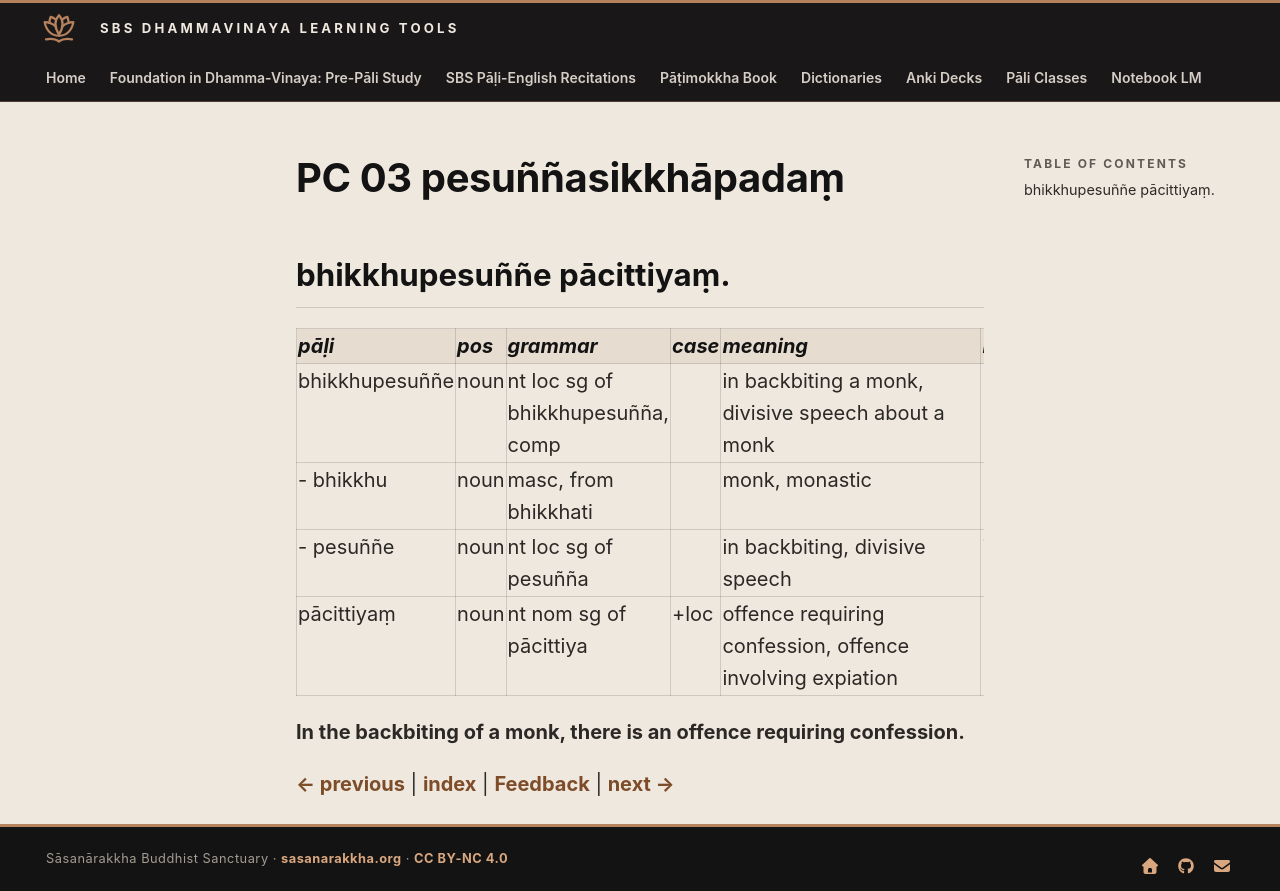

repository: sasanarakkha/study-tools · page: 6-pali-class/bhikkhu-patimokkha/062-pc-03/index.html · generator: mkdocs

# PC 03 pesuññasikkhāpadaṃ

## bhikkhupesuññe pācittiyaṃ.

| pāḷi | pos | grammar | case | meaning | meaning_lit | root | base | construction | compound_type | compound_construction |
| :--- | :--- | :--- | :--- | :--- | :--- | :--- | :--- | :--- | :--- | :--- |
| bhikkhupesuññe | noun | nt loc sg of bhikkhupesuñña, comp | | in backbiting a monk, divisive speech about a monk | | | | bhikkhu + pesuñña | genitive tappurisa | bhikkhuno + pesuñña |
| - bhikkhu | noun | masc, from bhikkhati | | monk, monastic | beggar, mendicant | √bhikkh (beg) | | √bhikkh + u | | |
| - pesuññe | noun | nt loc sg of pesuñña | | in backbiting, divisive speech | in speaking badly | √pis (speak ill) | | √pis > pes + uṇa + *ya | | |
| pācittiyaṃ | noun | nt nom sg of pācittiya | +loc | offence requiring confession, offence involving expiation | | | | | | |

**In the backbiting of a monk, there is an offence requiring confession.**


[← previous](061-pc-02.md) | [index](index.md) | [Feedback](https://docs.google.com/forms/d/e/1FAIpQLSdG6zKDtlwibtrX-cbKVn4WmIs8miH4VnuJvb7f94plCDKJyA/viewform?usp=pp_url&entry.1433863141=pesu%C3%B1%C3%B1asikkh%C4%81pada%E1%B9%83) | [next →](063-pc-04.md)
